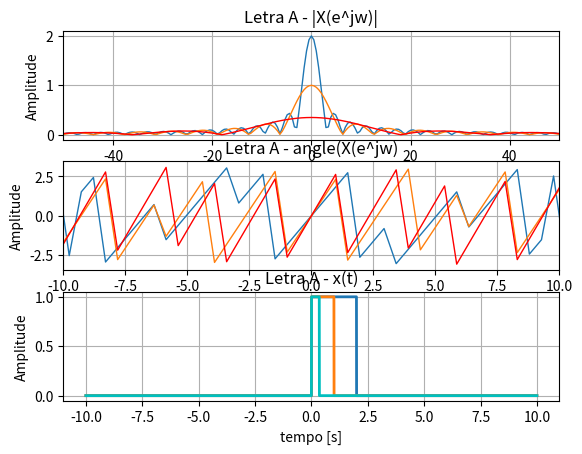
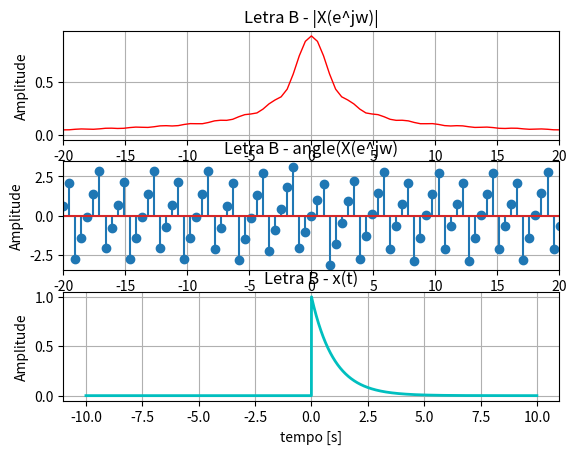
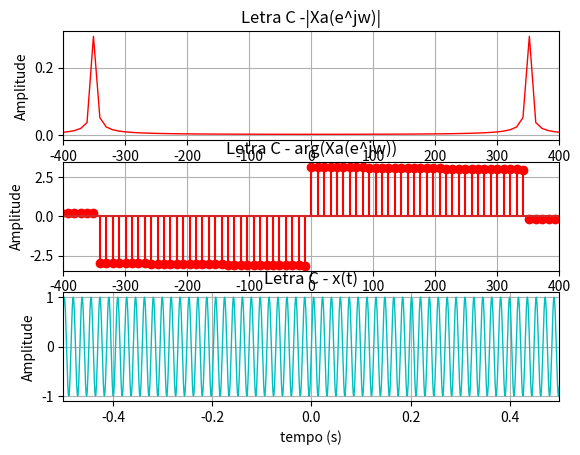
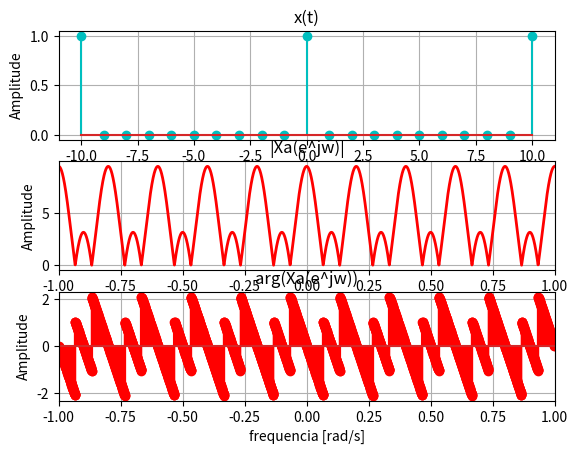

Python code for these plots, in order:

#Luiz Fantin Neto - 2018102590

import numpy as np
import scipy as sp
import matplotlib.pyplot as plt
from numpy import pi
from numpy.fft import fft, ifft, fftfreq, fftshift

def trem(t,T):
    train = np.array([])
    for i in range(len(t)):
        if(t[i] % T == 0):
            train = np.append(train,1)
        else:
            train = np.append(train,0)
    return train

def degrau(n,n0=0):
    n = n-n0
    u = np.array([])
    for i in n:
        if(i >= 0):
            u = np.append(u,1.0)
        else:
            u = np.append(u,0.0)
    return u

#Letras A e B
# Criando o vetor de tempo
# Frequencia de amostragem
wam = 20*100 # 10 é a freq. máx do sinal
Tam = (2*pi)/wam
t = np.arange(-10,10,Tam)

#Letra C
wamc = 121*350  # - 
TamC = (2 * pi) / wamc    
tc = np.arange(-1, 1, TamC)

#Letra D
wamd = 2  
TamD = (2 * pi) / wamd  
td = np.arange(-10, 10 + Tam/pi, TamD/pi)

p = np.cos(10*t)
xa1 = degrau(t) - degrau(t,2)
xa2 = degrau(t) - degrau(t,1)
xa3 = degrau(t) - degrau(t,0.35)

xb = np.exp(-t)*degrau(t)
xc = np.sin(350*tc)
xd = trem(td,10)

# N - tamanho da DTFS
N = 2**12

# calculando a FT
X1 = (Tam*N)*fft(xa1,N)/N
X2 = (Tam*N)*fft(xa2,N)/N
X3 = (Tam*N)*fft(xa3,N)/N

Xb = (Tam*N)*fft(xb,N)/N
Xc = (TamC * N) * fft(xc, N)/N
Xd = (TamD * N) * fft(xd, N)/N


#criando o vetor de frequencia
w = fftfreq(len(X1), d=(Tam))*(2*pi)
wb = fftfreq(len(Xb), d=(Tam))*(2*pi)
wc = fftfreq(len(Xc), d=(TamC)) * (2 * pi)
wD = fftfreq(len(Xd), d=(TamD)) * (2 * pi)

#saida

# Os indices de frequencia são mudados de 0 a N-1 para -N/2 + 1 a N/2
# posicionando a freq. zero no meio do gráfico
wd = fftshift(w)
wdb = fftshift(wb)
wdc = fftshift(wc)
wdD = fftshift(wD)

Xd1 = fftshift(X1)
Xd2 = fftshift(X2)
Xd3 = fftshift(X3)
Xdb = fftshift(Xb)
Xdc = fftshift(Xc)
XdD = fftshift(Xd)

# calculando o modulo - magnitude do espectro
ModX1 = np.abs(Xd1)
ModX2 = np.abs(Xd2)
ModX3 = np.abs(Xd3)
ModXb = np.abs(Xdb)
ModXc = np.abs(Xdc)
ModXd = np.abs(XdD)

# calculando o modulo - magnitude do espectro
PhasX1 = np.angle(Xd1)
PhasX2 = np.angle(Xd2)
PhasX3 = np.angle(Xd3)
PhasXb = np.angle(Xdb)
PhasXc = np.angle(Xdc)
PhasXd = np.angle(XdD)

#Letra A
fig, ax = plt.subplots(3,1)
ax[0].plot(wd, ModX1,wd, ModX2,wd, ModX3,'r-', linewidth=1)
ax[0].set_ylabel("Amplitude")
ax[0].set_xlabel("frequencia [rad/s]")
ax[0].grid(True)
# ax1.legend()
ax[0].set_xlim(-50, 50)
ax[0].set_title('Letra A - |X(e^jw)|')

ax[1].plot(wd, PhasX1 ,wd, PhasX2 ,wd, PhasX3 ,'r-', linewidth=1)
ax[1].set_ylabel("Amplitude")
ax[1].set_xlabel("frequencia [rad/s]")
ax[1].grid(True)
# ax1.legend()
ax[1].set_xlim(-10, 10)
ax[1].set_title('Letra A - angle(X(e^jw)')

ax[2].plot(t, xa1,t,xa2,t,xa3, 'c-', linewidth=2, label="x(t)")
ax[2].set_ylabel("Amplitude")
ax[2].set_xlabel("tempo [s]")
ax[2].grid(True)
ax[2].set_title('Letra A - x(t)')

#Letra B
fig, ax = plt.subplots(3,1)
ax[0].plot(wdb, ModXb, 'r-', linewidth=1)
ax[0].set_ylabel("Amplitude")
ax[0].set_xlabel("frequencia [rad/s]")
ax[0].grid(True)
# ax1.legend()
ax[0].set_xlim(-20, 20)
ax[0].set_title('Letra B - |X(e^jw)|')

ax[1].stem(wdb, PhasXb)
ax[1].set_ylabel("Amplitude")
ax[1].set_xlabel("frequencia [rad/s]")
ax[1].grid(True)
# ax1.legend()
ax[1].set_xlim(-20, 20)
ax[1].set_title('Letra B - angle(X(e^jw)')

ax[2].plot(t, xb, 'c-', linewidth=2, label="x(t)")
ax[2].set_ylabel("Amplitude")
ax[2].set_xlabel("tempo [s]")
ax[2].grid(True)
ax[2].set_title('Letra B - x(t)')


#Letra C
fig, ax = plt.subplots(3,1)

ax[0].plot(wdc, ModXc, 'r-',linewidth=1, label="")
ax[0].set_ylabel("Amplitude")
ax[0].set_xlabel("frequencia [rad/s]")
ax[0].grid(True)
ax[0].set_xlim(-400, 400)
ax[0].set_title('Letra C -|Xa(e^jw)|')

ax[1].stem(wdc, PhasXc, 'r-', label="")
ax[1].set_ylabel("Amplitude")
ax[1].set_xlabel("frequencia [rad/s]")
ax[1].grid(True)
ax[1].set_xlim(-400, 400)
ax[1].set_title('Letra C - arg(Xa(e^jw))')

ax[2].plot(tc, xc, 'c-', linewidth=1, label="")
ax[2].set_ylabel("Amplitude")
ax[2].set_xlabel("tempo (s)")
ax[2].grid(True)
ax[2].set_xlim(-0.5, 0.5)
ax[2].set_title('Letra C - x(t)')

#Letra D
fig, ax = plt.subplots(3,1)
# GRAFICO DO TEMPO
ax[0].stem(td, xd, 'c-', label="")
ax[0].set_ylabel("Amplitude")
ax[0].set_xlabel("t")
ax[0].grid(True)
ax[0].set_title('x(t)')

# MODULO FT
ax[1].plot(wdD, ModXd, 'r-',linewidth=2, label="")
ax[1].set_ylabel("Amplitude")
ax[1].set_xlabel("frequencia [rad/s]")
ax[1].grid(True)
ax[1].set_xlim(-1, 1)
ax[1].set_title('|Xa(e^jw)|')

# FASE FT
ax[2].stem(wdD, PhasXd, 'r-', label="")
ax[2].set_ylabel("Amplitude")
ax[2].set_xlabel("frequencia [rad/s]")
ax[2].grid(True)
ax[2].set_xlim(-1, 1)
ax[2].set_title('arg(Xa(e^jw))')


plt.show()
